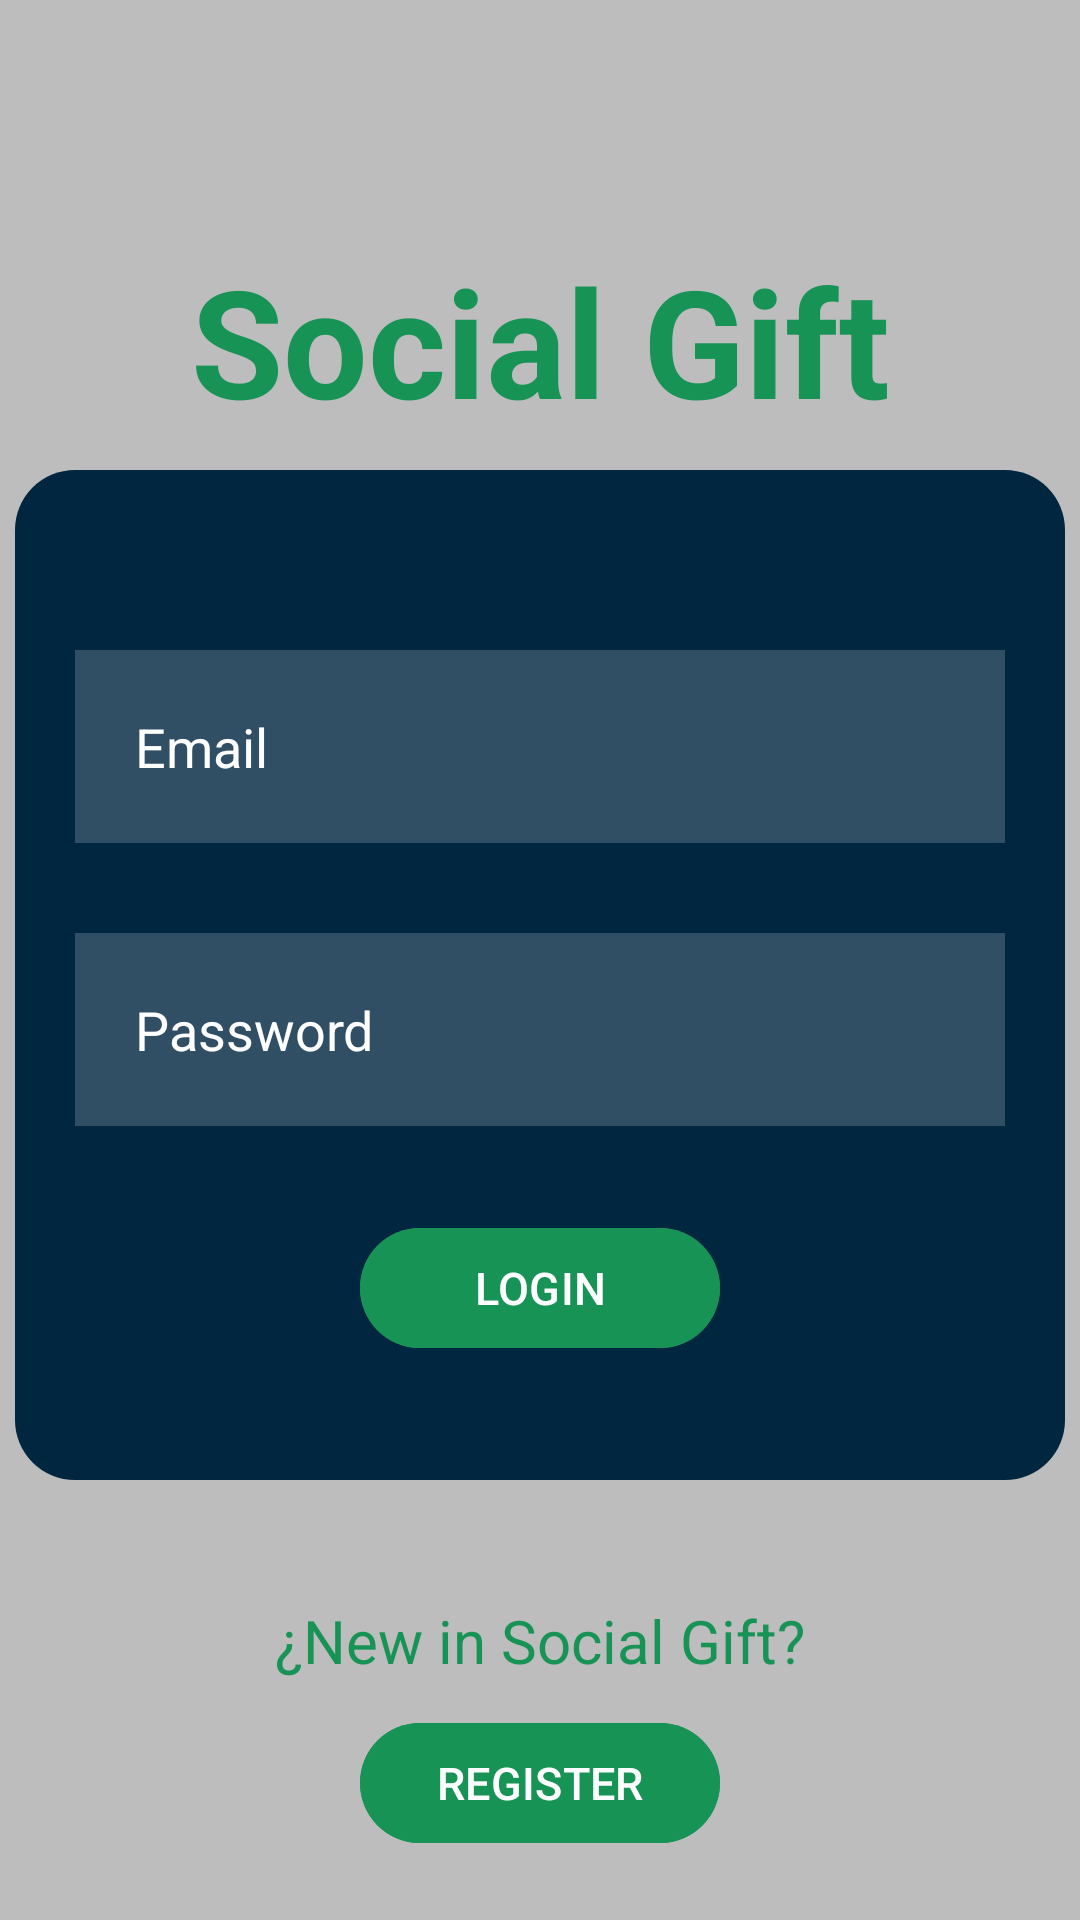

Here is an Android app screen rendered from its layout file. Give the layout XML and the strings, colors and styles it references.
<!-- AndroidManifest.xml: application theme Theme.SocialGift -->
<!-- res/layout/activity_login.xml -->
<?xml version="1.0" encoding="utf-8"?>
<LinearLayout xmlns:android="http://schemas.android.com/apk/res/android"
    xmlns:app="http://schemas.android.com/apk/res-auto"
    xmlns:tools="http://schemas.android.com/tools"
    android:layout_width="match_parent"
    android:layout_height="match_parent"
    android:background="@color/grey"
    android:orientation="vertical">

    >

    <TextView
        android:layout_width="match_parent"
        android:layout_height="wrap_content"
        android:layout_marginTop="80dp"
        android:gravity="center"
        android:textColor="@color/green_hard_whis"
        android:text="@string/social_gift"

        android:textSize="50sp"
        android:textStyle="bold" />

    <LinearLayout
        android:layout_width="350dp"
        android:layout_height="wrap_content"
        android:layout_gravity="center"
        android:layout_marginTop="10dp"
        android:background="@drawable/login"
        android:gravity="center"
        android:orientation="vertical">

        <EditText
            android:id="@+id/emailText"
            android:layout_width="match_parent"
            android:layout_height="wrap_content"
            android:layout_marginStart="10dp"
            android:layout_marginTop="50dp"
            android:layout_marginEnd="10dp"
            android:background="#30ffffff"
            android:drawableStart="@drawable/ic_person_white_24dp"
            android:drawablePadding="20dp"
            android:hint="@string/email"
            android:maxLength="30"
            android:padding="20dp"
            android:textColor="@color/white"
            android:textColorHint="@color/white" />

        <EditText
            android:id="@+id/passwordText"
            android:layout_width="match_parent"
            android:layout_height="wrap_content"
            android:layout_marginStart="10dp"
            android:layout_marginTop="30dp"
            android:layout_marginEnd="10dp"
            android:background="#30ffffff"
            android:drawableStart="@drawable/ic_info_white_24dp"
            android:drawablePadding="20dp"
            android:hint="@string/password"
            android:inputType="textPassword"
            android:maxLength="20"
            android:padding="20dp"
            android:textColor="@color/white"
            android:textColorHint="@color/white" />

        <com.google.android.material.button.MaterialButton
            android:id="@+id/loginButton"
            android:layout_width="120dp"
            android:layout_height="wrap_content"
            android:layout_marginStart="20dp"
            android:layout_marginTop="30dp"
            android:layout_marginEnd="20dp"
            android:layout_marginBottom="30dp"
            android:textColor="@color/white"
            android:backgroundTint="@color/green_hard_whis"
            android:text="@string/login"
            android:textSize="15sp" />

    </LinearLayout>

    <LinearLayout
        android:layout_width="wrap_content"
        android:layout_height="wrap_content"
        android:layout_gravity="center"
        android:gravity="center"
        android:orientation="vertical">

        <TextView
            android:layout_width="wrap_content"
            android:layout_height="wrap_content"
            android:layout_marginTop="40dp"
            android:text="@string/new_in_social_gift"
            android:textColor="@color/green_hard_whis"
            android:textSize="20sp" />

        <com.google.android.material.button.MaterialButton
            android:id="@+id/SignUpButton"
            android:layout_width="120dp"
            android:layout_height="wrap_content"
            android:layout_marginTop="10dp"
            android:textColor="@color/white"
            android:backgroundTint="@color/green_hard_whis"
            android:text="@string/register"
            android:textSize="15sp" />


    </LinearLayout>


</LinearLayout>
<!-- resources referenced by this layout -->
<resources>
  <color name="green_hard_whis">#189356</color>
  <color name="grey">#BDBDBD</color>
  <color name="white">#FFFFFFFF</color>
  <!-- drawable login (drawable) -->
  <?xml version="1.0" encoding="utf-8"?>
  <shape xmlns:android="http://schemas.android.com/apk/res/android">
      <solid
          android:color="@color/blue_whis"/>
      <corners
          android:radius="20dp" />
      <padding
          android:left="10dp"
          android:top="10dp"
          android:right="10dp"
          android:bottom="10dp" />
  </shape>
  <string name="email">Email</string>
  <string name="login">LOGIN</string>
  <string name="new_in_social_gift">¿New in Social Gift?</string>
  <string name="password">Password</string>
  <string name="register">REGISTER</string>
  <string name="social_gift">Social Gift</string>
  <style name="Theme.SocialGift" parent="Base.Theme.SocialGift" />
  <color name="blue_whis">#002640</color>
  <style name="Base.Theme.SocialGift" parent="Theme.Material3.DayNight.NoActionBar">
          
          
      </style>
</resources>
